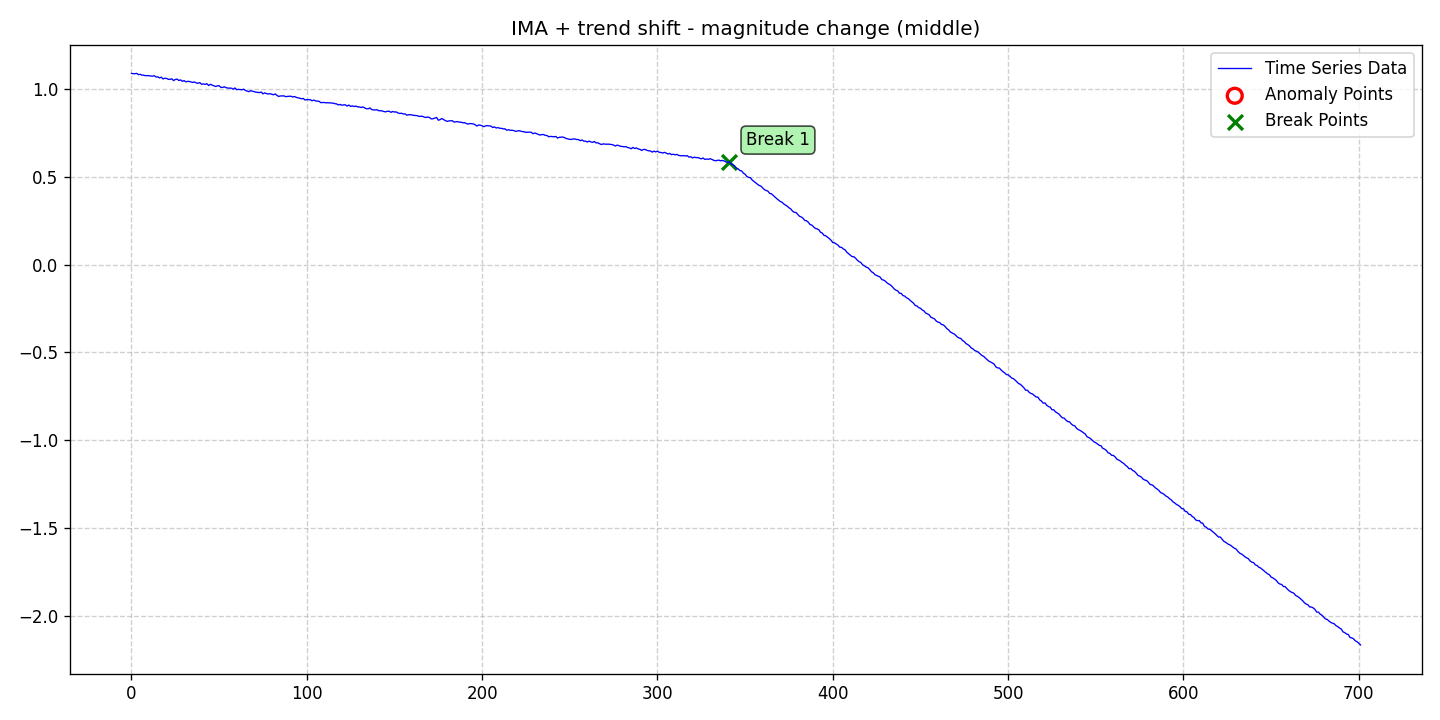

Data behind this chart, as committed beside it:
date, data, stationary, det_lin_up, det_lin_down, det_quad, det_cubic, det_exp, det_damped, stoc_trend, volatility, single_seas, multiple_seas, point_anom_single, point_anom_multi, collect_anom, context_anom, mean_shift, var_shift, trend_shift, point_anom_count, point_anom_location, point_anom_point, collect_anom_count
2020-01-01, 1.091, 0, 0, 0, 0, 0, 0, 0, 1, 0, 0, 0, 0, 0, 0, 0, 0, 0, 1, 0, none, , 0
2020-01-02, 1.089, 0, 0, 0, 0, 0, 0, 0, 1, 0, 0, 0, 0, 0, 0, 0, 0, 0, 1, 0, none, , 0
2020-01-03, 1.09, 0, 0, 0, 0, 0, 0, 0, 1, 0, 0, 0, 0, 0, 0, 0, 0, 0, 1, 0, none, , 0
2020-01-04, 1.091, 0, 0, 0, 0, 0, 0, 0, 1, 0, 0, 0, 0, 0, 0, 0, 0, 0, 1, 0, none, , 0
2020-01-05, 1.084, 0, 0, 0, 0, 0, 0, 0, 1, 0, 0, 0, 0, 0, 0, 0, 0, 0, 1, 0, none, , 0
2020-01-06, 1.086, 0, 0, 0, 0, 0, 0, 0, 1, 0, 0, 0, 0, 0, 0, 0, 0, 0, 1, 0, none, , 0
2020-01-07, 1.081, 0, 0, 0, 0, 0, 0, 0, 1, 0, 0, 0, 0, 0, 0, 0, 0, 0, 1, 0, none, , 0
2020-01-08, 1.081, 0, 0, 0, 0, 0, 0, 0, 1, 0, 0, 0, 0, 0, 0, 0, 0, 0, 1, 0, none, , 0
2020-01-09, 1.078, 0, 0, 0, 0, 0, 0, 0, 1, 0, 0, 0, 0, 0, 0, 0, 0, 0, 1, 0, none, , 0
2020-01-10, 1.079, 0, 0, 0, 0, 0, 0, 0, 1, 0, 0, 0, 0, 0, 0, 0, 0, 0, 1, 0, none, , 0
2020-01-11, 1.078, 0, 0, 0, 0, 0, 0, 0, 1, 0, 0, 0, 0, 0, 0, 0, 0, 0, 1, 0, none, , 0
2020-01-12, 1.077, 0, 0, 0, 0, 0, 0, 0, 1, 0, 0, 0, 0, 0, 0, 0, 0, 0, 1, 0, none, , 0
2020-01-13, 1.075, 0, 0, 0, 0, 0, 0, 0, 1, 0, 0, 0, 0, 0, 0, 0, 0, 0, 1, 0, none, , 0
2020-01-14, 1.078, 0, 0, 0, 0, 0, 0, 0, 1, 0, 0, 0, 0, 0, 0, 0, 0, 0, 1, 0, none, , 0
2020-01-15, 1.07, 0, 0, 0, 0, 0, 0, 0, 1, 0, 0, 0, 0, 0, 0, 0, 0, 0, 1, 0, none, , 0
2020-01-16, 1.071, 0, 0, 0, 0, 0, 0, 0, 1, 0, 0, 0, 0, 0, 0, 0, 0, 0, 1, 0, none, , 0
2020-01-17, 1.065, 0, 0, 0, 0, 0, 0, 0, 1, 0, 0, 0, 0, 0, 0, 0, 0, 0, 1, 0, none, , 0
2020-01-18, 1.07, 0, 0, 0, 0, 0, 0, 0, 1, 0, 0, 0, 0, 0, 0, 0, 0, 0, 1, 0, none, , 0
2020-01-19, 1.059, 0, 0, 0, 0, 0, 0, 0, 1, 0, 0, 0, 0, 0, 0, 0, 0, 0, 1, 0, none, , 0
2020-01-20, 1.064, 0, 0, 0, 0, 0, 0, 0, 1, 0, 0, 0, 0, 0, 0, 0, 0, 0, 1, 0, none, , 0
2020-01-21, 1.062, 0, 0, 0, 0, 0, 0, 0, 1, 0, 0, 0, 0, 0, 0, 0, 0, 0, 1, 0, none, , 0
2020-01-22, 1.057, 0, 0, 0, 0, 0, 0, 0, 1, 0, 0, 0, 0, 0, 0, 0, 0, 0, 1, 0, none, , 0
2020-01-23, 1.057, 0, 0, 0, 0, 0, 0, 0, 1, 0, 0, 0, 0, 0, 0, 0, 0, 0, 1, 0, none, , 0
2020-01-24, 1.06, 0, 0, 0, 0, 0, 0, 0, 1, 0, 0, 0, 0, 0, 0, 0, 0, 0, 1, 0, none, , 0
2020-01-25, 1.05, 0, 0, 0, 0, 0, 0, 0, 1, 0, 0, 0, 0, 0, 0, 0, 0, 0, 1, 0, none, , 0
2020-01-26, 1.056, 0, 0, 0, 0, 0, 0, 0, 1, 0, 0, 0, 0, 0, 0, 0, 0, 0, 1, 0, none, , 0
2020-01-27, 1.059, 0, 0, 0, 0, 0, 0, 0, 1, 0, 0, 0, 0, 0, 0, 0, 0, 0, 1, 0, none, , 0
2020-01-28, 1.051, 0, 0, 0, 0, 0, 0, 0, 1, 0, 0, 0, 0, 0, 0, 0, 0, 0, 1, 0, none, , 0
2020-01-29, 1.054, 0, 0, 0, 0, 0, 0, 0, 1, 0, 0, 0, 0, 0, 0, 0, 0, 0, 1, 0, none, , 0
2020-01-30, 1.046, 0, 0, 0, 0, 0, 0, 0, 1, 0, 0, 0, 0, 0, 0, 0, 0, 0, 1, 0, none, , 0
2020-01-31, 1.05, 0, 0, 0, 0, 0, 0, 0, 1, 0, 0, 0, 0, 0, 0, 0, 0, 0, 1, 0, none, , 0
2020-02-01, 1.043, 0, 0, 0, 0, 0, 0, 0, 1, 0, 0, 0, 0, 0, 0, 0, 0, 0, 1, 0, none, , 0
2020-02-02, 1.046, 0, 0, 0, 0, 0, 0, 0, 1, 0, 0, 0, 0, 0, 0, 0, 0, 0, 1, 0, none, , 0
2020-02-03, 1.045, 0, 0, 0, 0, 0, 0, 0, 1, 0, 0, 0, 0, 0, 0, 0, 0, 0, 1, 0, none, , 0
2020-02-04, 1.042, 0, 0, 0, 0, 0, 0, 0, 1, 0, 0, 0, 0, 0, 0, 0, 0, 0, 1, 0, none, , 0
2020-02-05, 1.04, 0, 0, 0, 0, 0, 0, 0, 1, 0, 0, 0, 0, 0, 0, 0, 0, 0, 1, 0, none, , 0
2020-02-06, 1.042, 0, 0, 0, 0, 0, 0, 0, 1, 0, 0, 0, 0, 0, 0, 0, 0, 0, 1, 0, none, , 0
2020-02-07, 1.036, 0, 0, 0, 0, 0, 0, 0, 1, 0, 0, 0, 0, 0, 0, 0, 0, 0, 1, 0, none, , 0
2020-02-08, 1.035, 0, 0, 0, 0, 0, 0, 0, 1, 0, 0, 0, 0, 0, 0, 0, 0, 0, 1, 0, none, , 0
2020-02-09, 1.039, 0, 0, 0, 0, 0, 0, 0, 1, 0, 0, 0, 0, 0, 0, 0, 0, 0, 1, 0, none, , 0
2020-02-10, 1.029, 0, 0, 0, 0, 0, 0, 0, 1, 0, 0, 0, 0, 0, 0, 0, 0, 0, 1, 0, none, , 0
2020-02-11, 1.031, 0, 0, 0, 0, 0, 0, 0, 1, 0, 0, 0, 0, 0, 0, 0, 0, 0, 1, 0, none, , 0
2020-02-12, 1.028, 0, 0, 0, 0, 0, 0, 0, 1, 0, 0, 0, 0, 0, 0, 0, 0, 0, 1, 0, none, , 0
2020-02-13, 1.032, 0, 0, 0, 0, 0, 0, 0, 1, 0, 0, 0, 0, 0, 0, 0, 0, 0, 1, 0, none, , 0
2020-02-14, 1.022, 0, 0, 0, 0, 0, 0, 0, 1, 0, 0, 0, 0, 0, 0, 0, 0, 0, 1, 0, none, , 0
2020-02-15, 1.029, 0, 0, 0, 0, 0, 0, 0, 1, 0, 0, 0, 0, 0, 0, 0, 0, 0, 1, 0, none, , 0
2020-02-16, 1.024, 0, 0, 0, 0, 0, 0, 0, 1, 0, 0, 0, 0, 0, 0, 0, 0, 0, 1, 0, none, , 0
2020-02-17, 1.021, 0, 0, 0, 0, 0, 0, 0, 1, 0, 0, 0, 0, 0, 0, 0, 0, 0, 1, 0, none, , 0
2020-02-18, 1.016, 0, 0, 0, 0, 0, 0, 0, 1, 0, 0, 0, 0, 0, 0, 0, 0, 0, 1, 0, none, , 0
2020-02-19, 1.02, 0, 0, 0, 0, 0, 0, 0, 1, 0, 0, 0, 0, 0, 0, 0, 0, 0, 1, 0, none, , 0
2020-02-20, 1.021, 0, 0, 0, 0, 0, 0, 0, 1, 0, 0, 0, 0, 0, 0, 0, 0, 0, 1, 0, none, , 0
2020-02-21, 1.011, 0, 0, 0, 0, 0, 0, 0, 1, 0, 0, 0, 0, 0, 0, 0, 0, 0, 1, 0, none, , 0
2020-02-22, 1.011, 0, 0, 0, 0, 0, 0, 0, 1, 0, 0, 0, 0, 0, 0, 0, 0, 0, 1, 0, none, , 0
2020-02-23, 1.015, 0, 0, 0, 0, 0, 0, 0, 1, 0, 0, 0, 0, 0, 0, 0, 0, 0, 1, 0, none, , 0
2020-02-24, 1.009, 0, 0, 0, 0, 0, 0, 0, 1, 0, 0, 0, 0, 0, 0, 0, 0, 0, 1, 0, none, , 0
2020-02-25, 1.007, 0, 0, 0, 0, 0, 0, 0, 1, 0, 0, 0, 0, 0, 0, 0, 0, 0, 1, 0, none, , 0
2020-02-26, 1.007, 0, 0, 0, 0, 0, 0, 0, 1, 0, 0, 0, 0, 0, 0, 0, 0, 0, 1, 0, none, , 0
2020-02-27, 1.007, 0, 0, 0, 0, 0, 0, 0, 1, 0, 0, 0, 0, 0, 0, 0, 0, 0, 1, 0, none, , 0
2020-02-28, 1.001, 0, 0, 0, 0, 0, 0, 0, 1, 0, 0, 0, 0, 0, 0, 0, 0, 0, 1, 0, none, , 0
2020-02-29, 1.008, 0, 0, 0, 0, 0, 0, 0, 1, 0, 0, 0, 0, 0, 0, 0, 0, 0, 1, 0, none, , 0
... 642 more rows
